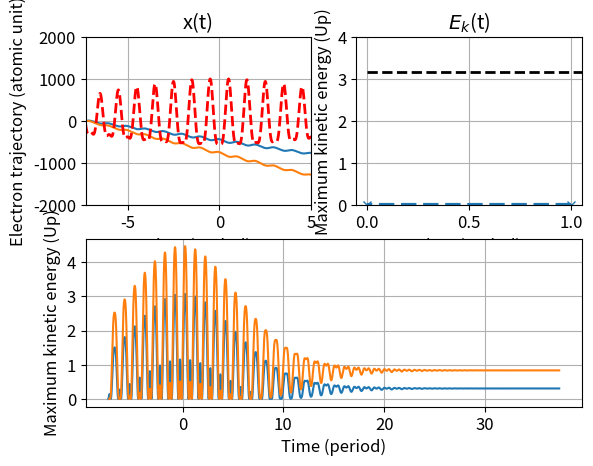

Source code (Python):
import numpy as np
import matplotlib.pyplot as plt
from matplotlib.pylab import *
import scipy.optimize 
from scipy.integrate import odeint

def FS_2_AU(t):
	"""t en fs """
	return t/2.419e-2

def omega_2_AU(w):
	"""w en rad.fs-1 """
	return w*2.419e-2

def I_2_AU(I):
	"""I en W/cm2"""
	return I/3.5094e16

def I_AU_2_E_AU(I):
	return np.sqrt(I)

def Elec_velocity(t,params):

	A1 = params['A1']
	A2 = params['A2']
	omega1 = params['omega1']
	omega2 = params['omega2']
	phi0 = params['phi0']

	t_i = params['t_i'] 
	# Y = -A1/omega1*(np.sin(omega1*t)-np.sin(omega1*t_i))
	
	Y = -A1/omega1*(np.sin(omega1*t)-np.sin(omega1*t_i))\
	-A2/omega2*(np.sin(omega2*t+phi0)-np.sin(omega2*t_i+phi0))
	
	return Y

def Elec_position(t,params):

	A1 = params['A1']
	A2 = params['A2']
	omega1 = params['omega1']
	omega2 = params['omega2']
	phi0 = params['phi0']
	t_i = params['t_i']  

	# Y = A1/omega1**2*(np.cos(omega1*t)-np.cos(omega1*t_i))\
	#  + A1/omega1*np.sin(omega1*t_i)*(t-t_i)
	Y = A1/omega1**2*(np.cos(omega1*t)-np.cos(omega1*t_i))\
	 + A1/omega1*np.sin(omega1*t_i)*(t-t_i)\
	 + A2/omega2**2*(np.cos(omega2*t+phi0)-np.cos(omega2*t_i+phi0))\
	 + A2/omega2*np.sin(omega2*t_i+phi0)*(t-t_i)
		
	return Y

def E_field(t,params):

	A1 = params['A1']
	A2 = params['A2']
	omega1 = params['omega1']
	omega2 = params['omega2']
	DeltaT1 = params['DeltaT1'] 
	DeltaT2 = params['DeltaT2'] 
	phi0 = params['phi0']

	return -A1*np.cos(omega1*(t))*np.exp(-(2*t/DeltaT1)**2)\
			- A2*np.cos(omega2*(t)+phi0)*np.exp(-(2*t/DeltaT2)**2)\

	# return -A1*(np.cos(omega1*t))		
	
def Ode_func(y,t,params):

	x = y[0]
	v = y[1]

	A1 = params['A1'] 
	A2 = params['A2'] 
	omega1 = params['omega1'] 
	omega2 = params['omega2'] 
	DeltaT1 = params['DeltaT1'] 
	DeltaT2 = params['DeltaT2'] 
	t_i = params['t_i']
	phi0 = params['phi0']

	derivs = [v,
			-A1*np.cos(omega1*(t))*np.exp(-(2*t/DeltaT1)**2)\
			- A2*np.sin(omega2*(t)+phi0)*np.exp(-(2*t/DeltaT2)**2)\
			]
	return derivs

Npts= 1025*4
c =2.99e8
Lambda1 = 800
T1= FS_2_AU(Lambda1*1e+6/c) 
omega1 =omega_2_AU(2*np.pi*c/(Lambda1*1e-9)*1e-15)
start = FS_2_AU(-100)
stop = FS_2_AU(100)#2*T1
t = np.linspace(start, stop, Npts)
t_forUp = np.linspace(0, T1, Npts)
A1 = I_AU_2_E_AU(I_2_AU(2.5e14))

Up = A1**2/(4*omega1**2)

font = {'size': 12}
matplotlib.rc('font', **font)

fig = plt.figure(1)
plt.clf()

ax1 = plt.subplot2grid((2, 2), (0, 0))
ax2 = plt.subplot2grid((2, 2), (0, 1))
ax3 = plt.subplot2grid((2, 2), (1, 0), colspan = 2)

N_ti = 2

ti_vect = np.zeros(N_ti)
tr_vect = np.zeros(N_ti)
E_c_test_vect = np.zeros(N_ti)
Up_vect = np.zeros(N_ti)

for ind in range(N_ti):
	t_i = 0.1*ind*T1+start+30*T1
	ti_vect[ind] = t_i

	for i, j in enumerate(t):
		if j >= t_i:
			index_ti = int(i)
			break

	data = {'A1': A1,
			'omega1' : omega1,
			'DeltaT1': FS_2_AU(50),
			't_i' : t_i, 
			'A2': 0.3*A1,
			'omega2' : 2*omega1,
			'DeltaT2': FS_2_AU(70),
			'phi0' : 1*np.pi
			}
	
	t_ode = np.linspace(t_i, stop, Npts)		
	x_startode = [0, 0]
	x_ode =  odeint(Ode_func, x_startode, t_ode, args = (data,))	

	x = Elec_position(t, data)
	# index_tr = np.where(x[index_ti:] >= 0)[0][0]+index_ti
	# tr_vect[ind] = t[index_tr]
	# x[t<t_i] = 0

	E_c = 0.5*Elec_velocity(t,data)**2/Up
	E_c[t<t_i] = 0
	E_c_ode = 0.5*x_ode[:,1]**2/Up
	# E_c_test = 0.5*Elec_velocity(t[index_tr],data)**2/Up
	# E_c_test_vect[ind] = E_c_test

	Up_vect[ind] = 0.5/T1*np.trapz(Elec_velocity(t_forUp, data)**2, t_forUp)/Up

	# Traj, = plt.plot(t[index_ti-1:index_tr]/T1, x[index_ti-1:index_tr])
	# Traj_ode, = ax1.plot(t/T1, x)
	Traj_ode, = ax1.plot(t_ode/T1, np.array(x_ode)[:,0])
	# plt.subplot(122)
	# velocity, = ax3.plot(t[index_ti-1:index_tr]/T1, E_c)
	

	# Kin, = ax3.plot(t/T1, E_c)
	Kin_ode, = ax3.plot(t_ode/T1, E_c_ode)



tr_vect[0] = T1
norm =1000/np.max(np.abs(E_field(t,data)))

Field, = ax1.plot(t/T1,E_field(t,data)*norm,\
		'--',lw =2, color = 'red', label = 'rectangular E. field')
# Field_ref, =plt.plot(t/T1,-A1*(np.cos(omega1*t))*norm,\
		# '--',lw =1, color = 'blue', label = 'cos E. field')
# plt.plot([0, t[-1]/T1], [0, 0],'--',lw=2, color='k')
ax1.set_xlabel('Time (period)')
ax1.set_ylabel('Electron trajectory (atomic unit)')
ax1.set_xlim(t_i/T1, 5)
ax1.set_ylim(-2000, 2000)
ax1.set_title('x(t)')
ax1.grid()
# plt.set_aspect('equal', adjustable = 'box')

# plt.legend(handles=[Field])#, Field_ref])


ax2.plot(tr_vect/T1, E_c_test_vect,'--x', lw = 3)
ax2.plot(ti_vect/T1, E_c_test_vect,'--x', lw = 3)
ax2.plot(ti_vect/T1,Up_vect,'--x', lw = 2)

ax2.plot([0, t[-1]/T1], [3.17, 3.17],'--',lw=2, color='k')
ax2.set_title('$E_k$(t)')
ax2.set_xlabel('Time (period)')
ax2.set_ylabel('Maximum kinetic energy (Up)')
ax2.set_xlim(-0.05, 1.05)
ax2.set_ylim(0, 4)
ax2.grid()

ax3.set_xlabel('Time (period)')
ax3.set_ylabel('Maximum kinetic energy (Up)')
# ax3.set_xlim(-0.05, 1.05)
# plt.ylim(0.75, 1.25)
ax3.grid()


plt.show()
